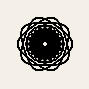

Generate this figure with matplotlib:
import numpy as np
from matplotlib import pyplot as plt


def generate_plot():
    t = np.linspace(0, 2 * np.pi, 2000)
    fig, ax = plt.subplots(figsize=(1, 1), dpi=50, tight_layout=True)
    fig.patch.set_facecolor('#f4f0e7')

    for x in [0.3,
              0.6499999999999999,
              0.825]:
        k, l = (x, 0.3)
        plot_spiro(t, k, l, ax)
    ax.set_xlim(-1, 1)
    ax.set_ylim(-1, 1)

    ax.axis('off')
    plt.savefig("cont_spirograph.svg", format='svg', bbox_inches='tight', pad_inches=0, transparent=True)


def spiro(t: np.array,
          k: float = 0.5,
          l: float = 0.5):
    return ((1 - k) * np.exp(1j * t)
            + k * l * np.exp(- 1j * t * (1 - k) / k))


def plot_spiro(t, k, l, ax):
    s = spiro(100 * t, k, l)
    ax.plot(s.real, s.imag, lw=0.5, alpha=1,
            color="k")


if __name__ == "__main__":
    generate_plot()
